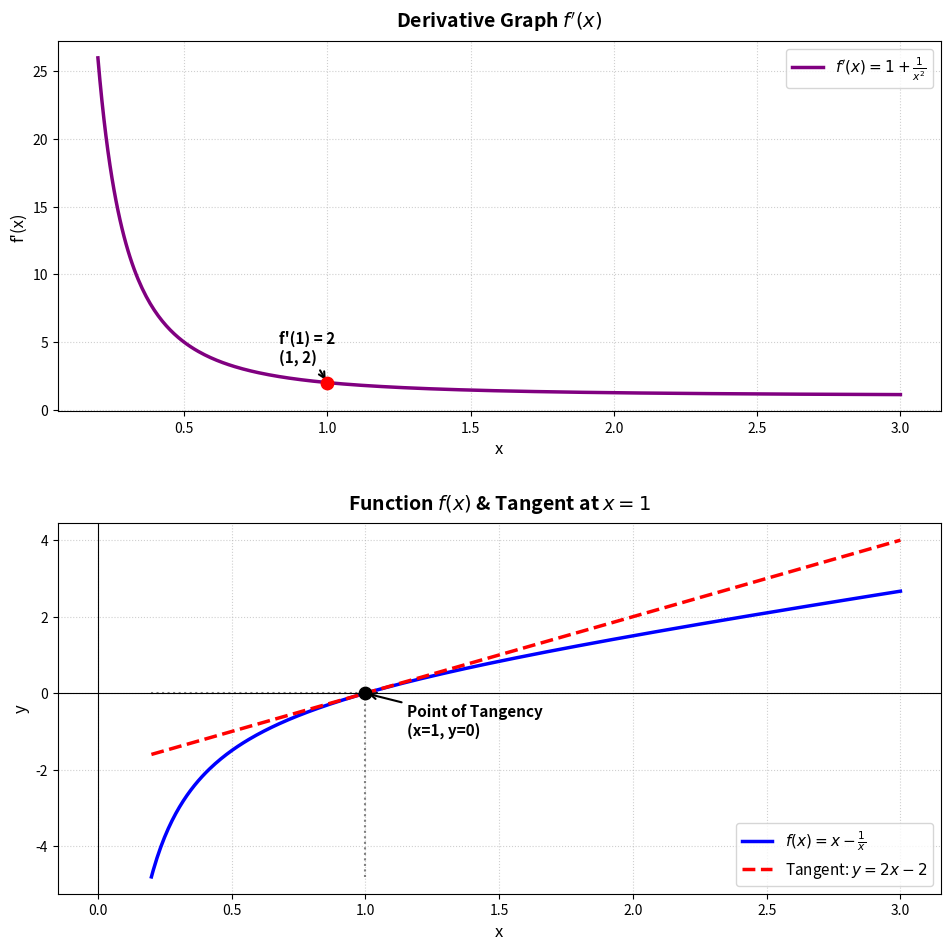

Recreate this plot in Python.
import matplotlib.pyplot as plt
import numpy as np

# 1. Define x domain (excluding 0)
x = np.linspace(0.2, 3.0, 400)

# 2. Define function and derivative equations
f_x = x - 1 / x
f_prime = 1 + 1 / (x**2)

# 3. Tangent point values at x = 1
x0 = 1.0
y0 = x0 - 1 / x0
slope = 1 + 1 / (x0**2)
tangent_y = slope * (x - x0) + y0

# Create tall figure with 2 vertical subplots (stacked up and down)
fig, (ax1, ax2) = plt.subplots(2, 1, figsize=(10, 10))

# --- Subplot 1: Derivative Plot (Top) ---
ax1.plot(
    x,
    f_prime,
    color="purple",
    linewidth=2.5,
    label=r"$f'(x) = 1 + \frac{1}{x^2}$",
)
ax1.scatter([x0], [slope], color="red", zorder=5, s=80)
ax1.annotate(
    f"f'(1) = {slope:.0f}\n(1, 2)",
    (x0, slope),
    textcoords="offset points",
    xytext=(-35, 15),
    fontsize=11,
    fontweight="bold",
    arrowprops=dict(arrowstyle="->", color="black", lw=1.5),
)

ax1.set_title(
    r"Derivative Graph $f'(x)$", fontsize=14, fontweight="bold", pad=10
)
ax1.set_xlabel("x", fontsize=12)
ax1.set_ylabel("f'(x)", fontsize=12)
ax1.grid(True, linestyle=":", alpha=0.6)
ax1.legend(fontsize=11)

# --- Subplot 2: Function & Tangent Line Plot (Bottom) ---
ax2.plot(x, f_x, color="blue", linewidth=2.5, label=r"$f(x) = x - \frac{1}{x}$")
ax2.plot(
    x,
    tangent_y,
    color="red",
    linestyle="--",
    linewidth=2.5,
    label=r"Tangent: $y = 2x - 2$",
)

# Mark point (x, y) = (1, 0) for tangent
ax2.scatter([x0], [y0], color="black", zorder=5, s=80)
ax2.annotate(
    f"Point of Tangency\n(x={x0:.0f}, y={y0:.0f})",
    (x0, y0),
    textcoords="offset points",
    xytext=(30, -30),
    fontsize=11,
    fontweight="bold",
    arrowprops=dict(arrowstyle="->", color="black", lw=1.5),
)

# Dotted reference lines to axes
ax2.vlines(
    x=x0, ymin=min(f_x), ymax=y0, color="gray", linestyle=":", linewidth=1.5
)
ax2.hlines(
    y=y0, xmin=min(x), xmax=x0, color="gray", linestyle=":", linewidth=1.5
)

ax2.set_title(
    r"Function $f(x)$ & Tangent at $x=1$",
    fontsize=14,
    fontweight="bold",
    pad=10,
)
ax2.set_xlabel("x", fontsize=12)
ax2.set_ylabel("y", fontsize=12)
ax2.axhline(0, color="black", linewidth=0.8)
ax2.axvline(0, color="black", linewidth=0.8)
ax2.grid(True, linestyle=":", alpha=0.6)
ax2.legend(fontsize=11)

plt.tight_layout(pad=2.5)
plt.savefig("bm8a.png", dpi=300)
plt.close()
